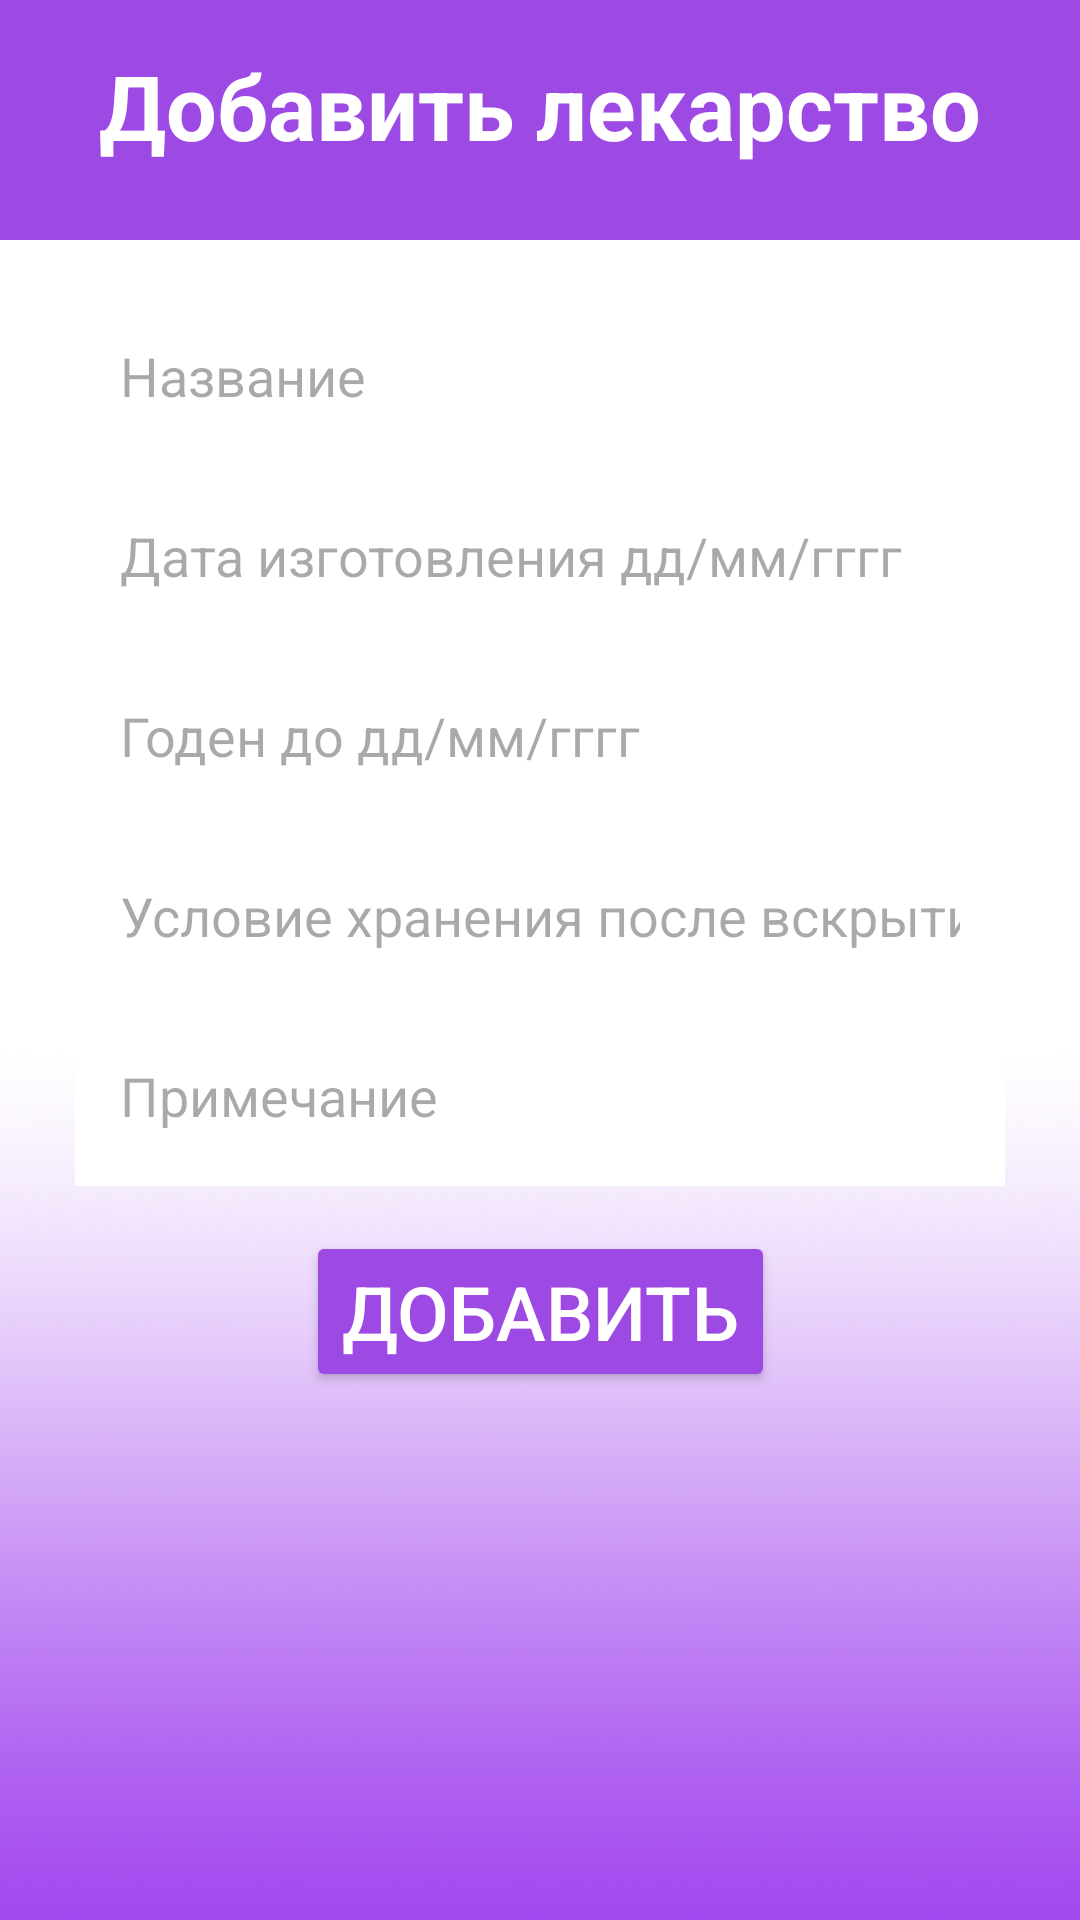

This screen was rendered from an Android layout file. Write that file and the resources it references.
<!-- AndroidManifest.xml: application theme Theme.MedicinesV2 -->
<!-- res/layout/activity_add_medicines.xml -->
<?xml version="1.0" encoding="utf-8"?>
<androidx.constraintlayout.widget.ConstraintLayout xmlns:android="http://schemas.android.com/apk/res/android"
    xmlns:app="http://schemas.android.com/apk/res-auto"
    xmlns:tools="http://schemas.android.com/tools"
    android:layout_width="match_parent"
    android:layout_height="match_parent"
    android:background="@drawable/mainscreen"
    tools:context=".AddMedicinesActivity">

    <TextView
        android:id="@+id/text_add_medicines"
        android:layout_width="match_parent"
        android:layout_height="80dp"
        android:background="@color/sprites"
        android:padding="15dp"
        android:text="Добавить лекарство"
        android:textAlignment="center"
        android:textColor="@color/white"
        android:textSize="30dp"
        android:textStyle="bold"
        app:layout_constraintEnd_toEndOf="parent"
        app:layout_constraintStart_toStartOf="parent"
        app:layout_constraintTop_toTopOf="parent" />

    <EditText
        android:id="@+id/name"
        android:layout_width="0dp"
        android:layout_height="60dp"
        android:layout_marginStart="25dp"
        android:layout_marginEnd="25dp"
        android:background="@color/white"
        android:inputType="text"
        android:hint="Название"
        android:paddingLeft="15dp"
        android:paddingRight="15dp"
        android:textColor="@color/sprites"
        app:layout_constraintBottom_toTopOf="@+id/date_of_manufacture"
        app:layout_constraintEnd_toEndOf="parent"
        app:layout_constraintHorizontal_bias="0.0"
        app:layout_constraintStart_toStartOf="parent"
        app:layout_constraintTop_toBottomOf="@+id/text_add_medicines"
        app:layout_constraintVertical_chainStyle="packed" />

    <EditText
        android:id="@+id/date_of_manufacture"
        android:layout_width="0dp"
        android:layout_height="60dp"
        android:layout_marginStart="25dp"
        android:layout_marginEnd="25dp"
        android:background="@color/white"
        android:inputType="text"
        android:hint="Дата изготовления дд/мм/гггг"
        android:paddingLeft="15dp"
        android:paddingRight="15dp"
        android:textColor="@color/sprites"
        app:layout_constraintBottom_toTopOf="@+id/before_date"
        app:layout_constraintEnd_toEndOf="parent"
        app:layout_constraintHorizontal_bias="0.5"
        app:layout_constraintStart_toStartOf="parent"
        app:layout_constraintTop_toBottomOf="@+id/name" />

    <EditText
        android:id="@+id/before_date"
        android:layout_width="0dp"
        android:layout_height="60dp"
        android:layout_marginStart="25dp"
        android:layout_marginEnd="25dp"
        android:background="@color/white"
        android:hint="Годен до дд/мм/гггг"
        android:inputType="text"
        android:paddingLeft="15dp"
        android:paddingRight="15dp"
        android:textColor="@color/sprites"
        app:layout_constraintBottom_toTopOf="@+id/storage"
        app:layout_constraintEnd_toEndOf="parent"
        app:layout_constraintHorizontal_bias="0.0"
        app:layout_constraintStart_toStartOf="parent"
        app:layout_constraintTop_toBottomOf="@+id/date_of_manufacture" />

    <EditText
        android:id="@+id/storage"
        android:layout_width="0dp"
        android:layout_height="60dp"
        android:layout_marginStart="25dp"
        android:layout_marginEnd="25dp"
        android:background="@color/white"
        android:inputType="text"
        android:hint="Условие хранения после вскрытия"
        android:paddingLeft="15dp"
        android:paddingRight="15dp"
        android:textColor="@color/sprites"
        app:layout_constraintBottom_toTopOf="@+id/description"
        app:layout_constraintEnd_toEndOf="parent"
        app:layout_constraintHorizontal_bias="0.5"
        app:layout_constraintStart_toStartOf="parent"
        app:layout_constraintTop_toBottomOf="@+id/before_date" />

    <EditText
        android:id="@+id/description"
        android:layout_width="0dp"
        android:layout_height="60dp"
        android:layout_marginStart="25dp"
        android:layout_marginEnd="25dp"
        android:background="@color/white"
        android:inputType="text"
        android:hint="Примечание"
        android:paddingLeft="15dp"
        android:paddingRight="15dp"
        android:textColor="@color/sprites"
        app:layout_constraintBottom_toTopOf="@+id/btn_add"
        app:layout_constraintEnd_toEndOf="parent"
        app:layout_constraintHorizontal_bias="0.5"
        app:layout_constraintStart_toStartOf="parent"
        app:layout_constraintTop_toBottomOf="@+id/storage" />

    <Button
        android:id="@+id/btn_add"
        android:layout_width="wrap_content"
        android:layout_height="wrap_content"
        android:layout_marginBottom="176dp"
        android:backgroundTint="@color/sprites"
        android:text="Добавить"
        android:textColor="@color/white"
        android:textSize="25dp"
        app:cornerRadius="10dp"
        app:layout_constraintBottom_toBottomOf="parent"
        app:layout_constraintEnd_toEndOf="parent"
        app:layout_constraintStart_toStartOf="parent" />

</androidx.constraintlayout.widget.ConstraintLayout>
<!-- resources referenced by this layout -->
<resources>
  <color name="sprites">#9D49E3</color>
  <color name="white">#FFFFFFFF</color>
  <!-- drawable mainscreen: png bitmap (drawable, 566739 bytes) -->
  <style name="Theme.MedicinesV2" parent="Base.Theme.MedicinesV2" />
  <style name="Base.Theme.MedicinesV2" parent="Theme.Material3.DayNight.NoActionBar">
          
          
      </style>
</resources>
